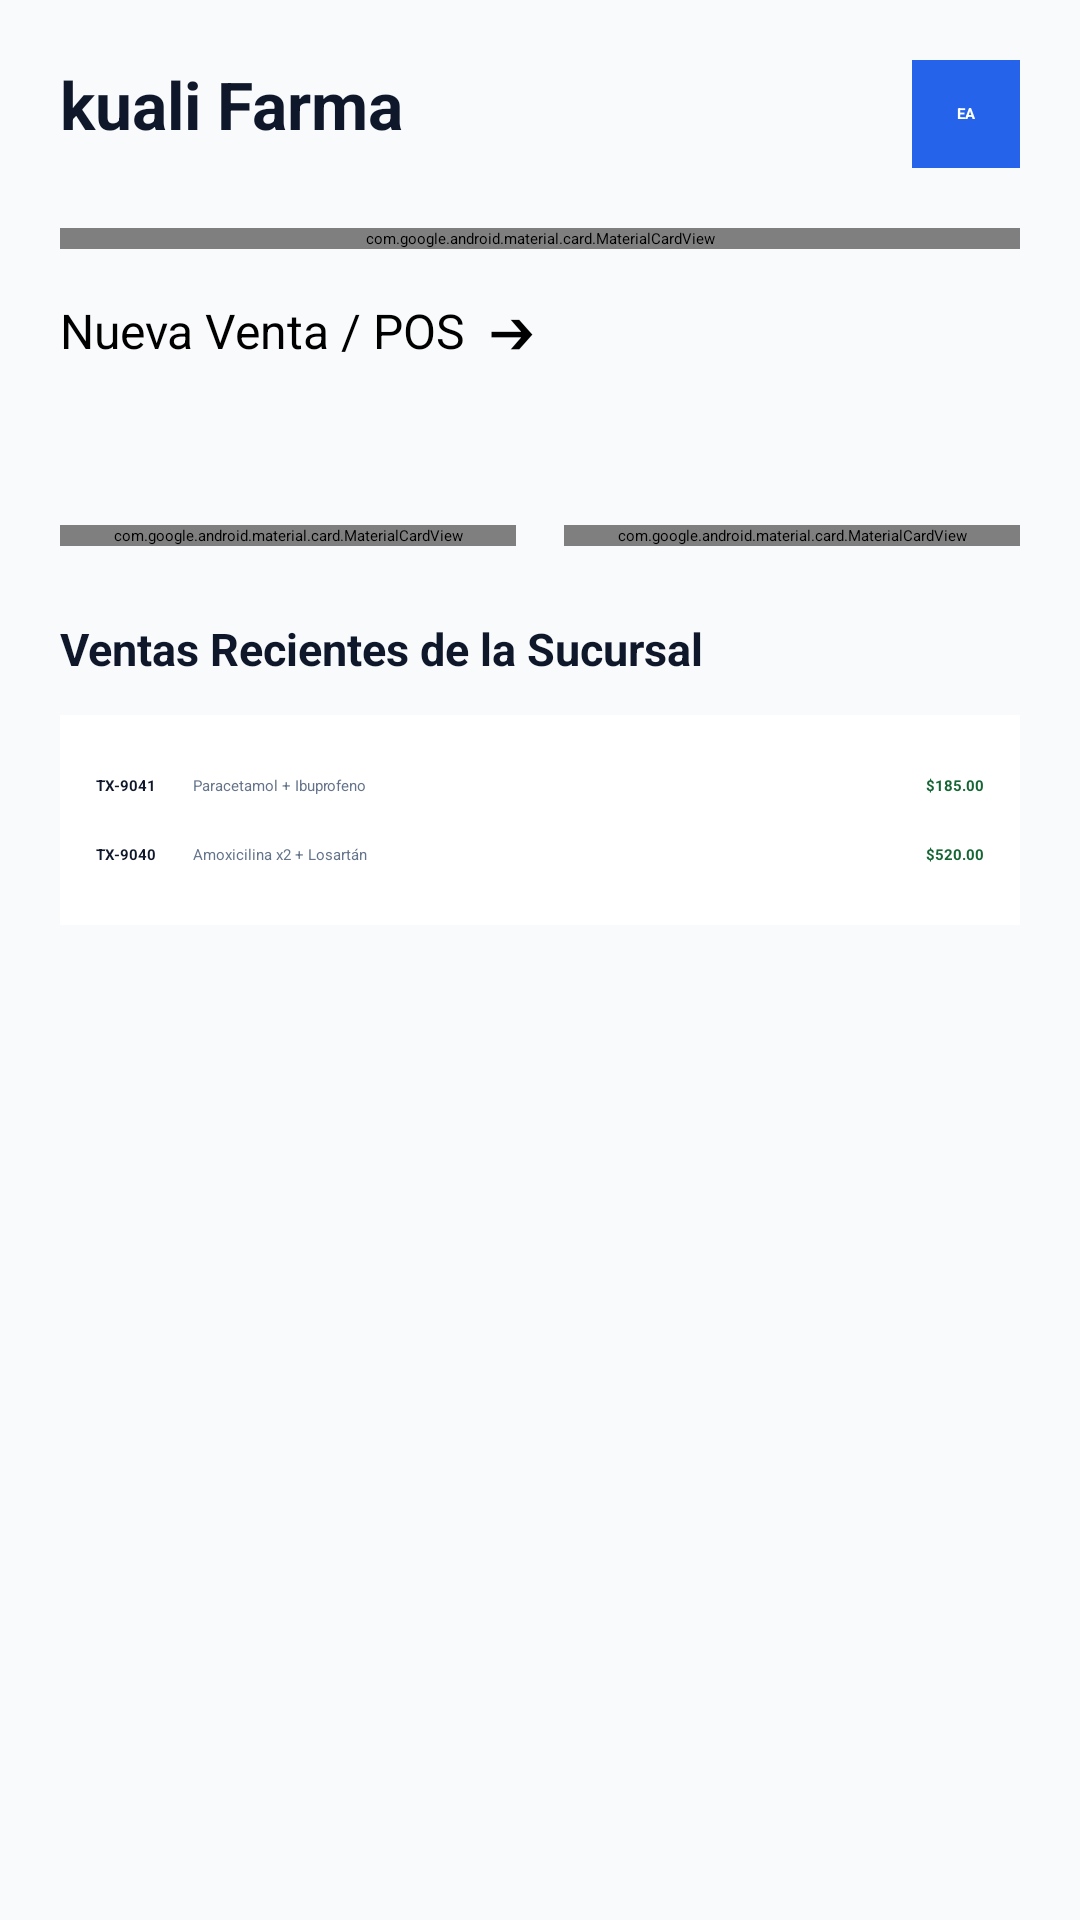

Reconstruct the res/layout file that produces this screen, plus the resources it refers to.
<!-- AndroidManifest.xml: application theme Theme.KualiFarma -->
<!-- res/layout/fragment_dashboard.xml -->
<?xml version="1.0" encoding="utf-8"?>

<ScrollView xmlns:android="http://schemas.android.com/apk/res/android"
    xmlns:app="http://schemas.android.com/apk/res-auto"
    android:layout_width="match_parent"
    android:layout_height="match_parent"
    android:background="#F8FAFC">

    <LinearLayout
        android:layout_width="match_parent"
        android:layout_height="wrap_content"
        android:orientation="vertical"
        android:padding="20dp">

        
        <RelativeLayout
            android:layout_width="match_parent"
            android:layout_height="wrap_content">

            <TextView
                android:layout_width="wrap_content"
                android:layout_height="wrap_content"
                android:text="kuali Farma"
                android:textColor="#0F172A"
                android:textSize="22sp"
                android:textStyle="bold" />

            <TextView
                android:id="@+id/tvAvatarProfile"
                android:layout_width="36dp"
                android:layout_height="36dp"
                android:layout_alignParentEnd="true"
                android:background="#2563EB"
                android:gravity="center"
                android:text="EA"
                android:textColor="#FFFFFF"
                android:textStyle="bold" />
        </RelativeLayout>

        
        <com.google.android.material.card.MaterialCardView
            android:layout_width="match_parent"
            android:layout_height="wrap_content"
            android:layout_marginTop="20dp"
            app:cardCornerRadius="16dp"
            app:cardElevation="2dp"
            app:strokeWidth="0dp">

            <LinearLayout
                android:layout_width="match_parent"
                android:layout_height="wrap_content"
                android:orientation="vertical"
                android:padding="20dp">

                <RelativeLayout
                    android:layout_width="match_parent"
                    android:layout_height="wrap_content">

                    <TextView
                        android:layout_width="wrap_content"
                        android:layout_height="wrap_content"
                        android:text="VENTAS DE HOY"
                        android:textColor="#64748B"
                        android:textSize="12sp"
                        android:textStyle="bold" />

                    <TextView
                        android:layout_width="wrap_content"
                        android:layout_height="wrap_content"
                        android:layout_alignParentEnd="true"
                        android:text="META: 85%"
                        android:textColor="#2563EB"
                        android:textSize="12sp"
                        android:textStyle="bold" />
                </RelativeLayout>

                <TextView
                    android:layout_width="wrap_content"
                    android:layout_height="wrap_content"
                    android:layout_marginTop="8dp"
                    android:text="$14,250.50 MXN"
                    android:textColor="#0F172A"
                    android:textSize="28sp"
                    android:textStyle="bold" />

                <TextView
                    android:layout_width="wrap_content"
                    android:layout_height="wrap_content"
                    android:layout_marginTop="4dp"
                    android:text="▲ +12.4% ayer  •  112 Medicamentos"
                    android:textColor="#166534"
                    android:textSize="13sp" />
            </LinearLayout>
        </com.google.android.material.card.MaterialCardView>

        
        <Button
            android:id="@+id/btnGoToPos"
            android:layout_width="match_parent"
            android:layout_height="60dp"
            android:layout_marginTop="16dp"
            android:backgroundTint="#2563EB"
            android:text="Nueva Venta / POS  ➔"
            android:textSize="16sp"
            app:cornerRadius="12dp" />

        
        <LinearLayout
            android:layout_width="match_parent"
            android:layout_height="wrap_content"
            android:layout_marginTop="16dp"
            android:orientation="horizontal">

            <com.google.android.material.card.MaterialCardView
                android:id="@+id/cardStockBajo"
                android:layout_width="0dp"
                android:layout_height="wrap_content"
                android:layout_marginEnd="8dp"
                android:layout_weight="1"
                app:cardCornerRadius="12dp"
                app:strokeColor="#FDBA74"
                app:strokeWidth="1dp">

                <LinearLayout
                    android:layout_width="match_parent"
                    android:layout_height="wrap_content"
                    android:orientation="vertical"
                    android:padding="12dp">

                    <TextView
                        android:layout_width="wrap_content"
                        android:layout_height="wrap_content"
                        android:text="⚠️ STOCK BAJO"
                        android:textColor="#C2410C"
                        android:textSize="11sp"
                        android:textStyle="bold" />

                    <TextView
                        android:layout_width="wrap_content"
                        android:layout_height="wrap_content"
                        android:layout_marginTop="4dp"
                        android:text="5 items"
                        android:textColor="#0F172A"
                        android:textSize="18sp"
                        android:textStyle="bold" />
                </LinearLayout>
            </com.google.android.material.card.MaterialCardView>

            <com.google.android.material.card.MaterialCardView
                android:id="@+id/cardVencimientos"
                android:layout_width="0dp"
                android:layout_height="wrap_content"
                android:layout_marginStart="8dp"
                android:layout_weight="1"
                app:cardCornerRadius="12dp"
                app:strokeColor="#FCA5A5"
                app:strokeWidth="1dp">

                <LinearLayout
                    android:layout_width="match_parent"
                    android:layout_height="wrap_content"
                    android:orientation="vertical"
                    android:padding="12dp">

                    <TextView
                        android:layout_width="wrap_content"
                        android:layout_height="wrap_content"
                        android:text="❗ VENCIMIENTOS"
                        android:textColor="#B91C1C"
                        android:textSize="11sp"
                        android:textStyle="bold" />

                    <TextView
                        android:layout_width="wrap_content"
                        android:layout_height="wrap_content"
                        android:layout_marginTop="4dp"
                        android:text="3 lotes"
                        android:textColor="#0F172A"
                        android:textSize="18sp"
                        android:textStyle="bold" />
                </LinearLayout>
            </com.google.android.material.card.MaterialCardView>
        </LinearLayout>

        
        <TextView
            android:layout_width="wrap_content"
            android:layout_height="wrap_content"
            android:layout_marginTop="24dp"
            android:layout_marginBottom="12dp"
            android:text="Ventas Recientes de la Sucursal"
            android:textColor="#0F172A"
            android:textSize="15sp"
            android:textStyle="bold" />

        <TableLayout
            android:layout_width="match_parent"
            android:layout_height="wrap_content"
            android:background="#FFFFFF"
            android:padding="12dp"
            android:stretchColumns="1">

            <TableRow android:paddingVertical="8dp">
                <TextView android:text="TX-9041" android:textColor="#0F172A" android:textStyle="bold"/>
                <TextView android:paddingStart="12dp" android:text="Paracetamol + Ibuprofeno" android:textColor="#64748B"/>
                <TextView android:gravity="end" android:text="$185.00" android:textColor="#166534" android:textStyle="bold"/>
            </TableRow>

            <TableRow android:paddingVertical="8dp">
                <TextView android:text="TX-9040" android:textColor="#0F172A" android:textStyle="bold"/>
                <TextView android:paddingStart="12dp" android:text="Amoxicilina x2 + Losartán" android:textColor="#64748B"/>
                <TextView android:gravity="end" android:text="$520.00" android:textColor="#166534" android:textStyle="bold"/>
            </TableRow>
        </TableLayout>

    </LinearLayout>
</ScrollView>
<!-- resources referenced by this layout -->
<resources>
  <style name="Theme.KualiFarma" parent="Theme.MaterialComponents.DayNight.NoActionBar">
          <item name="colorPrimary">@color/primary_blue</item>
          <item name="colorPrimaryVariant">@color/primary_dark</item>
          <item name="colorOnPrimary">@color/white</item>
  
          <item name="android:colorBackground">@color/bg_slate</item>
          <item name="colorSurface">@color/white</item>
          <item name="colorOnSurface">@color/text_dark</item>
  
          <item name="android:statusBarColor">@color/white</item>
          <item name="android:windowLightStatusBar">true</item>
      </style>
  <color name="primary_blue">#2563EB</color>
  <color name="primary_dark">#1D4ED8</color>
  <color name="white">#FFFFFF</color>
  <color name="bg_slate">#F8FAFC</color>
  <color name="text_dark">#0F172A</color>
</resources>
